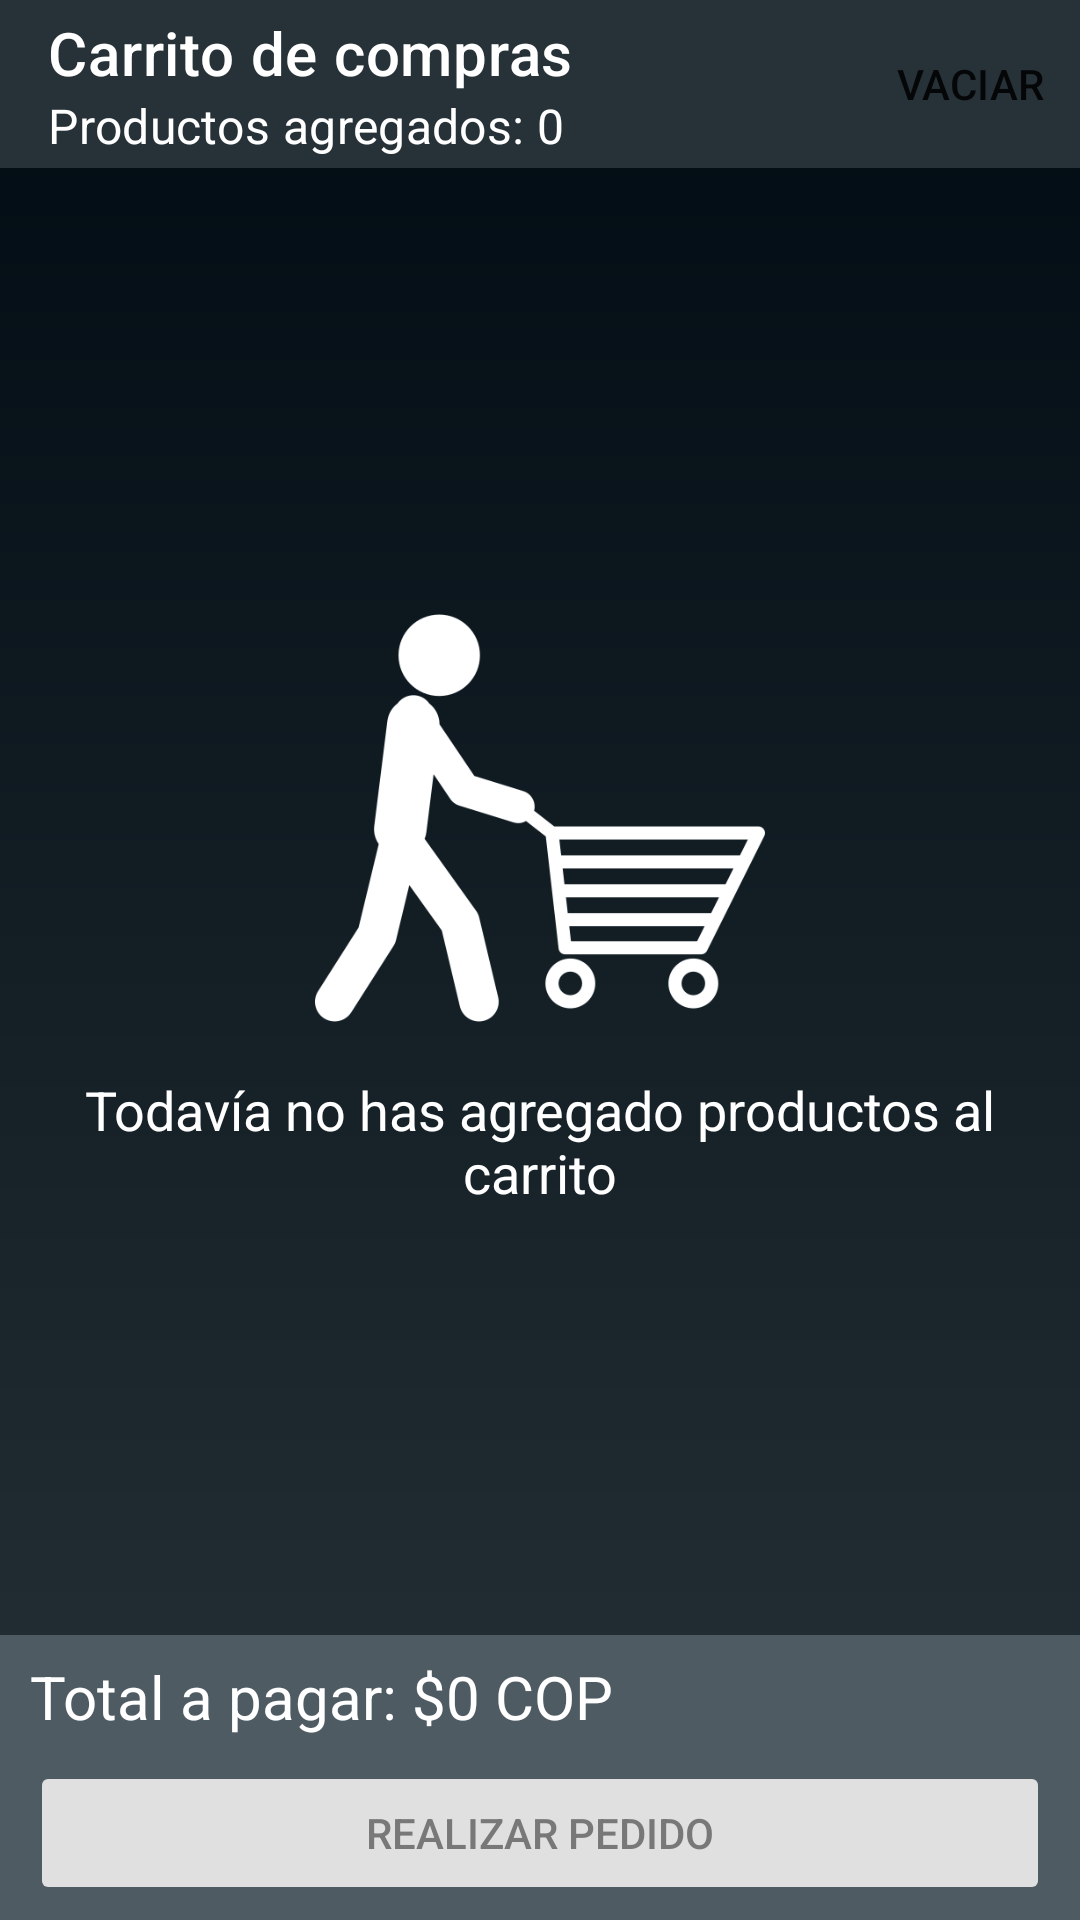

The Android layout XML behind this screen, and the referenced resources:
<!-- AndroidManifest.xml: application theme Theme.MaterialComponents.Light.NoActionBar -->
<!-- res/layout/fragment_carrito_cliente.xml -->
<?xml version="1.0" encoding="utf-8"?>
<FrameLayout xmlns:android="http://schemas.android.com/apk/res/android"
    xmlns:tools="http://schemas.android.com/tools"
    android:layout_width="match_parent"
    android:layout_height="match_parent"
    xmlns:app="http://schemas.android.com/apk/res-auto"
    tools:context=".cliente.fragments.carrito_cliente"
    android:background="@drawable/background_layer">

    <com.google.android.material.appbar.AppBarLayout
        android:id="@+id/appBarLayout"
        android:layout_width="match_parent"
        android:layout_height="wrap_content"
        app:layout_constraintStart_toStartOf="parent"
        app:layout_constraintTop_toTopOf="parent">

        <androidx.appcompat.widget.Toolbar
            android:id="@+id/toolbar_carrito_cliente"
            android:layout_width="match_parent"
            android:layout_height="?attr/actionBarSize"
            android:background="@color/purple_500"
            android:scrollbarStyle="insideInset"
            app:title="Carrito de compras"
            app:titleTextColor="@color/white"
            app:subtitle="Productos agregados: 0"
            app:subtitleTextColor="@color/white"
            app:menu="@menu/menu_vaciar_carrito">

        </androidx.appcompat.widget.Toolbar>

    </com.google.android.material.appbar.AppBarLayout>

    <LinearLayout
        android:layout_width="match_parent"
        android:layout_height="match_parent"
        android:orientation="vertical"
        android:layout_marginTop="?attr/actionBarSize"
        android:layout_marginBottom="95dp">

        <androidx.recyclerview.widget.RecyclerView
            android:id="@+id/recicler_carrito_de_compras"
            android:layout_width="match_parent"
            android:layout_height="match_parent"
            android:visibility="invisible">

        </androidx.recyclerview.widget.RecyclerView>
    </LinearLayout>

    <LinearLayout
        android:id="@+id/vacio_carrito_de_compras"
        android:layout_width="match_parent"
        android:layout_height="match_parent"
        android:orientation="vertical"
        android:layout_marginTop="?attr/actionBarSize"
        android:layout_marginBottom="95dp"
        app:layout_constraintStart_toStartOf="parent"
        app:layout_constraintTop_toTopOf="parent"
        android:gravity="center">
        <ImageView
            android:layout_width="150dp"
            android:layout_height="150dp"
            app:srcCompat="@drawable/empty_cart"/>
        <TextView
            android:layout_width="match_parent"
            android:layout_height="wrap_content"
            android:textSize="18sp"
            android:textAlignment="center"
            android:layout_marginTop="10dp"
            android:layout_marginLeft="10dp"
            android:layout_marginRight="10dp"
            android:textColor="#fff"
            android:text="Todavía no has agregado productos al carrito"/>

    </LinearLayout>

    <LinearLayout
        android:layout_width="match_parent"
        android:layout_height="95dp"
        android:layout_gravity="bottom"
        android:background="@color/purple_200"
        android:orientation="vertical">
        <TextView
            android:id="@+id/text_total_a_pagar"
            android:layout_width="match_parent"
            android:layout_height="match_parent"
            android:textColor="#fff"
            android:layout_marginLeft="10dp"
            android:textSize="20dp"
            android:text="Total a pagar: $0 COP"
            android:layout_weight="1"
            android:layout_marginTop="7dp"/>

        <Button
            android:id="@+id/button_realizar_pedido_carrito"
            android:layout_width="match_parent"
            android:layout_height="wrap_content"
            android:text="Realizar pedido"
            android:layout_marginLeft="10dp"
            android:layout_marginRight="10dp"
            android:backgroundTint="#E0E0E0"
            android:textColor="#787878"
            android:layout_marginBottom="5dp"
            android:enabled="false"/>
    </LinearLayout>

</FrameLayout>
<!-- resources referenced by this layout -->
<resources>
  <color name="purple_200">#4f5b62</color>
  <color name="purple_500">#263238</color>
  <color name="white">#FFFFFFFF</color>
  <!-- drawable background_layer (drawable) -->
  <?xml version="1.0" encoding="utf-8"?>
  <shape xmlns:android="http://schemas.android.com/apk/res/android">
      <gradient
          android:endColor="@color/purple_700"
          android:angle="90"
          android:startColor="@color/purple_500"/>
  </shape>
  <!-- drawable empty_cart: png bitmap (drawable, 19113 bytes) -->
  <color name="purple_700">#000a12</color>
</resources>
